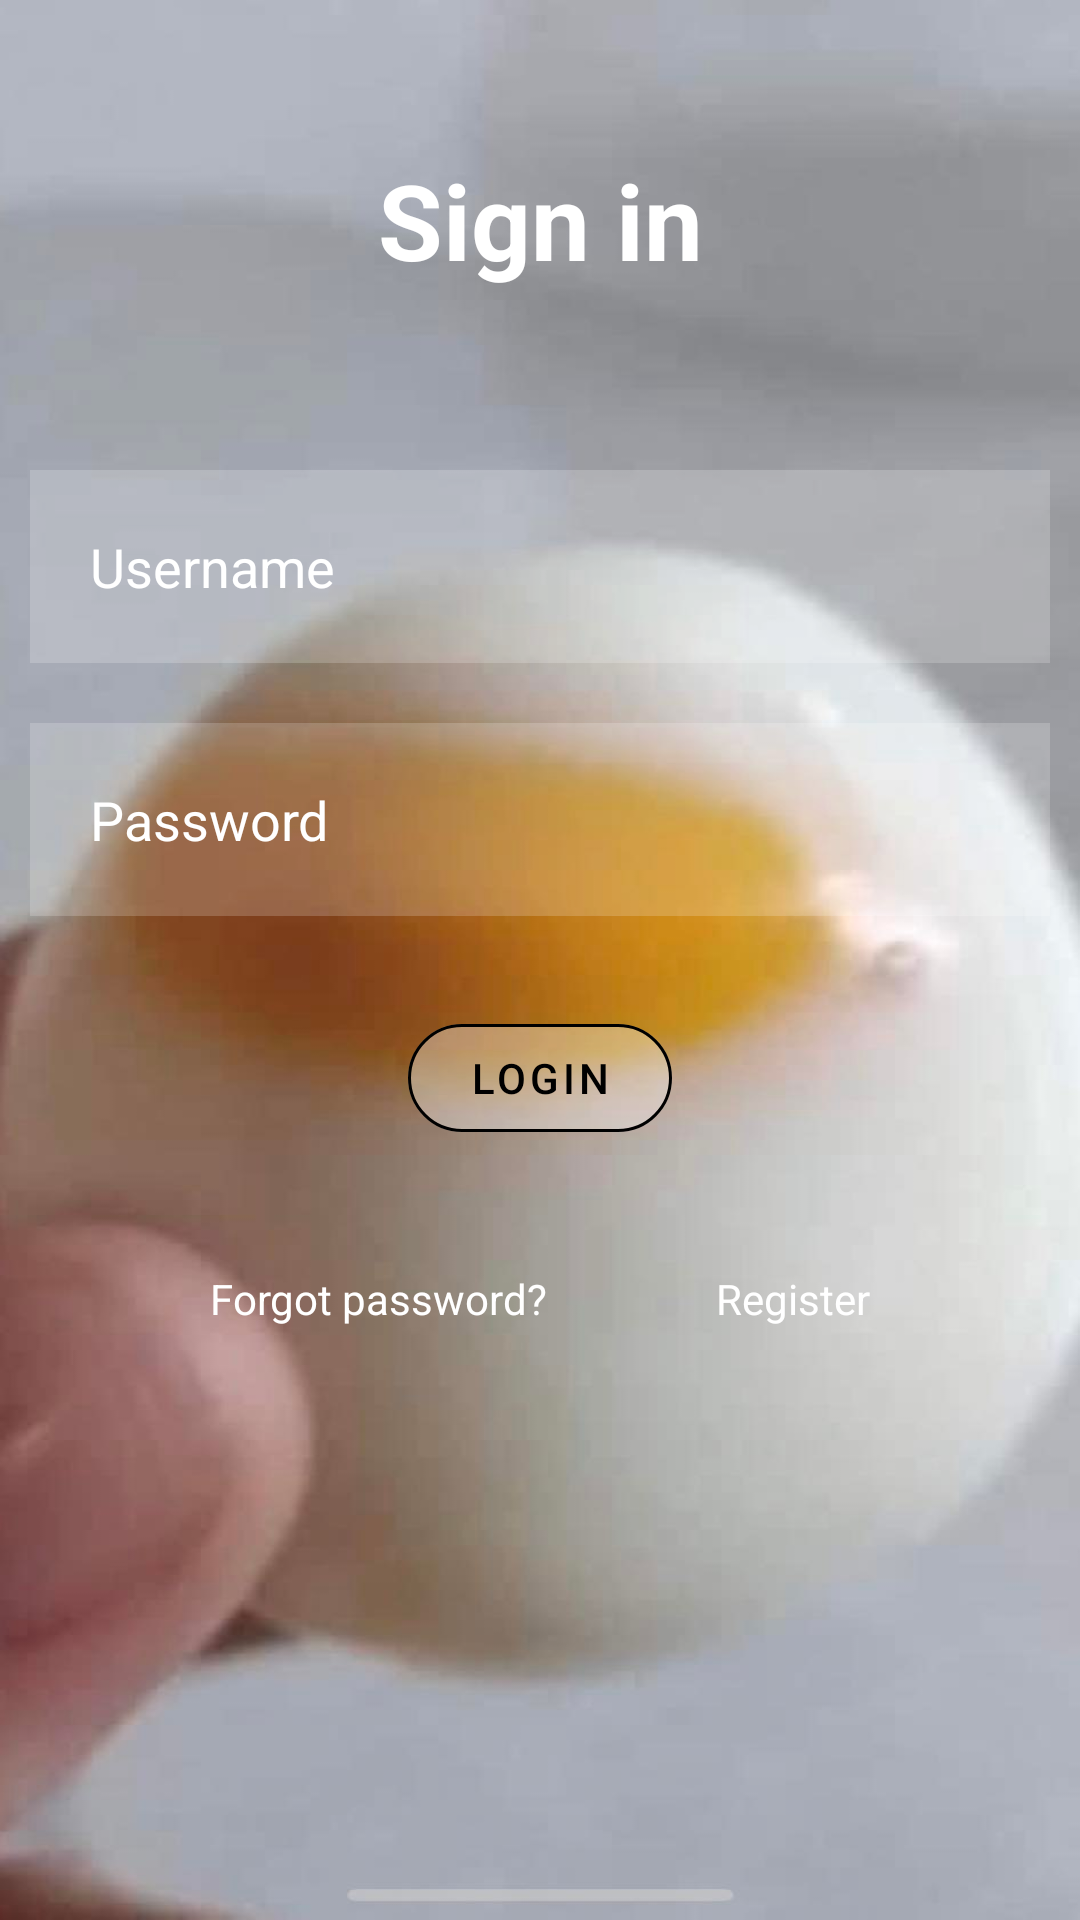

The Android layout XML behind this screen, and the referenced resources:
<!-- AndroidManifest.xml: application theme Theme.HouseHelper -->
<!-- res/layout/activity_login.xml -->
<?xml version="1.0" encoding="utf-8"?>
<RelativeLayout xmlns:android="http://schemas.android.com/apk/res/android"
    xmlns:app="http://schemas.android.com/apk/res-auto"
    xmlns:tools="http://schemas.android.com/tools"
    android:layout_width="match_parent"
    android:layout_height="match_parent"
    android:background="@drawable/background"
    tools:context=".Login">

    <TextView
        android:layout_width="match_parent"
        android:layout_height="wrap_content"
        android:id="@+id/signin"
        android:text="@string/sign_in"
        android:textColor="@color/white"
        android:textSize="35dp"
        android:textStyle="bold"
        android:layout_margin="50dp"
        android:gravity="center"/>

    <EditText
        android:layout_width="match_parent"
        android:layout_height="wrap_content"
        android:id="@+id/username"
        android:layout_below="@id/signin"
        android:background="#30ffffff"
        android:hint="@string/username"
        android:textColor="@color/white"
        android:textColorHint="@color/white"
        android:layout_margin="10dp"
        android:padding="20dp"
        android:drawableLeft="@drawable/ic_baseline_person_24"
        android:drawablePadding="20dp"/>

    <EditText
        android:layout_width="match_parent"
        android:layout_height="wrap_content"
        android:id="@+id/password"
        android:layout_below="@id/username"
        android:background="#30ffffff"
        android:hint="@string/password"
        android:textColor="@color/white"
        android:textColorHint="@color/white"
        android:layout_margin="10dp"
        android:padding="20dp"
        android:drawableLeft="@drawable/ic_baseline_lock_24"
        android:drawablePadding="20dp"
        android:inputType="textPassword"/>

    <com.google.android.material.button.MaterialButton
        android:layout_width="wrap_content"
        android:layout_height="wrap_content"
        android:id="@+id/loginbtn"
        android:layout_below="@id/password"
        android:text="@string/login"
        android:layout_centerHorizontal="true"
        android:layout_margin="20dp"
        app:cornerRadius="100dp"
        android:backgroundTint="#30ffffff"
        app:strokeColor="@color/black"
        android:textColor="@color/black"
        style="@style/Widget.MaterialComponents.Button.OutlinedButton"/>

    <TextView
        android:layout_width="wrap_content"
        android:layout_height="wrap_content"
        android:id="@+id/forgotpass"
        android:layout_below="@+id/loginbtn"
        android:text="@string/forgot_password"
        android:textColor="@color/white"
        android:layout_alignLeft="@id/signin"
        android:layout_margin="20dp"
        />

    <TextView
        android:layout_width="wrap_content"
        android:layout_height="wrap_content"
        android:id="@+id/register"
        android:layout_below="@+id/loginbtn"
        android:text="@string/register"
        android:textColor="@color/white"
        android:layout_alignRight="@id/signin"
        android:layout_margin="20dp"
        />

</RelativeLayout>
<!-- resources referenced by this layout -->
<resources>
  <color name="black">#FF000000</color>
  <color name="white">#FFFFFFFF</color>
  <!-- drawable background: jpg bitmap (drawable-v24, 47833 bytes) -->
  <string name="forgot_password">Forgot password?</string>
  <string name="login">Login</string>
  <string name="password">Password</string>
  <string name="register">Register</string>
  <string name="sign_in">Sign in</string>
  <string name="username">Username</string>
  <style name="Theme.HouseHelper" parent="Theme.MaterialComponents.DayNight.NoActionBar">
          
          <item name="colorPrimary">@color/purple_500</item>
          <item name="colorPrimaryVariant">@color/purple_700</item>
          <item name="colorOnPrimary">@color/white</item>
          
          <item name="colorSecondary">@color/teal_200</item>
          <item name="colorSecondaryVariant">@color/teal_700</item>
          <item name="colorOnSecondary">@color/black</item>
          
          <item name="android:statusBarColor" tools:targetApi="l">?attr/colorPrimaryVariant</item>
          
      </style>
  <color name="purple_500">#FF6200EE</color>
  <color name="purple_700">#FF3700B3</color>
  <color name="teal_200">#FF03DAC5</color>
  <color name="teal_700">#FF018786</color>
</resources>
